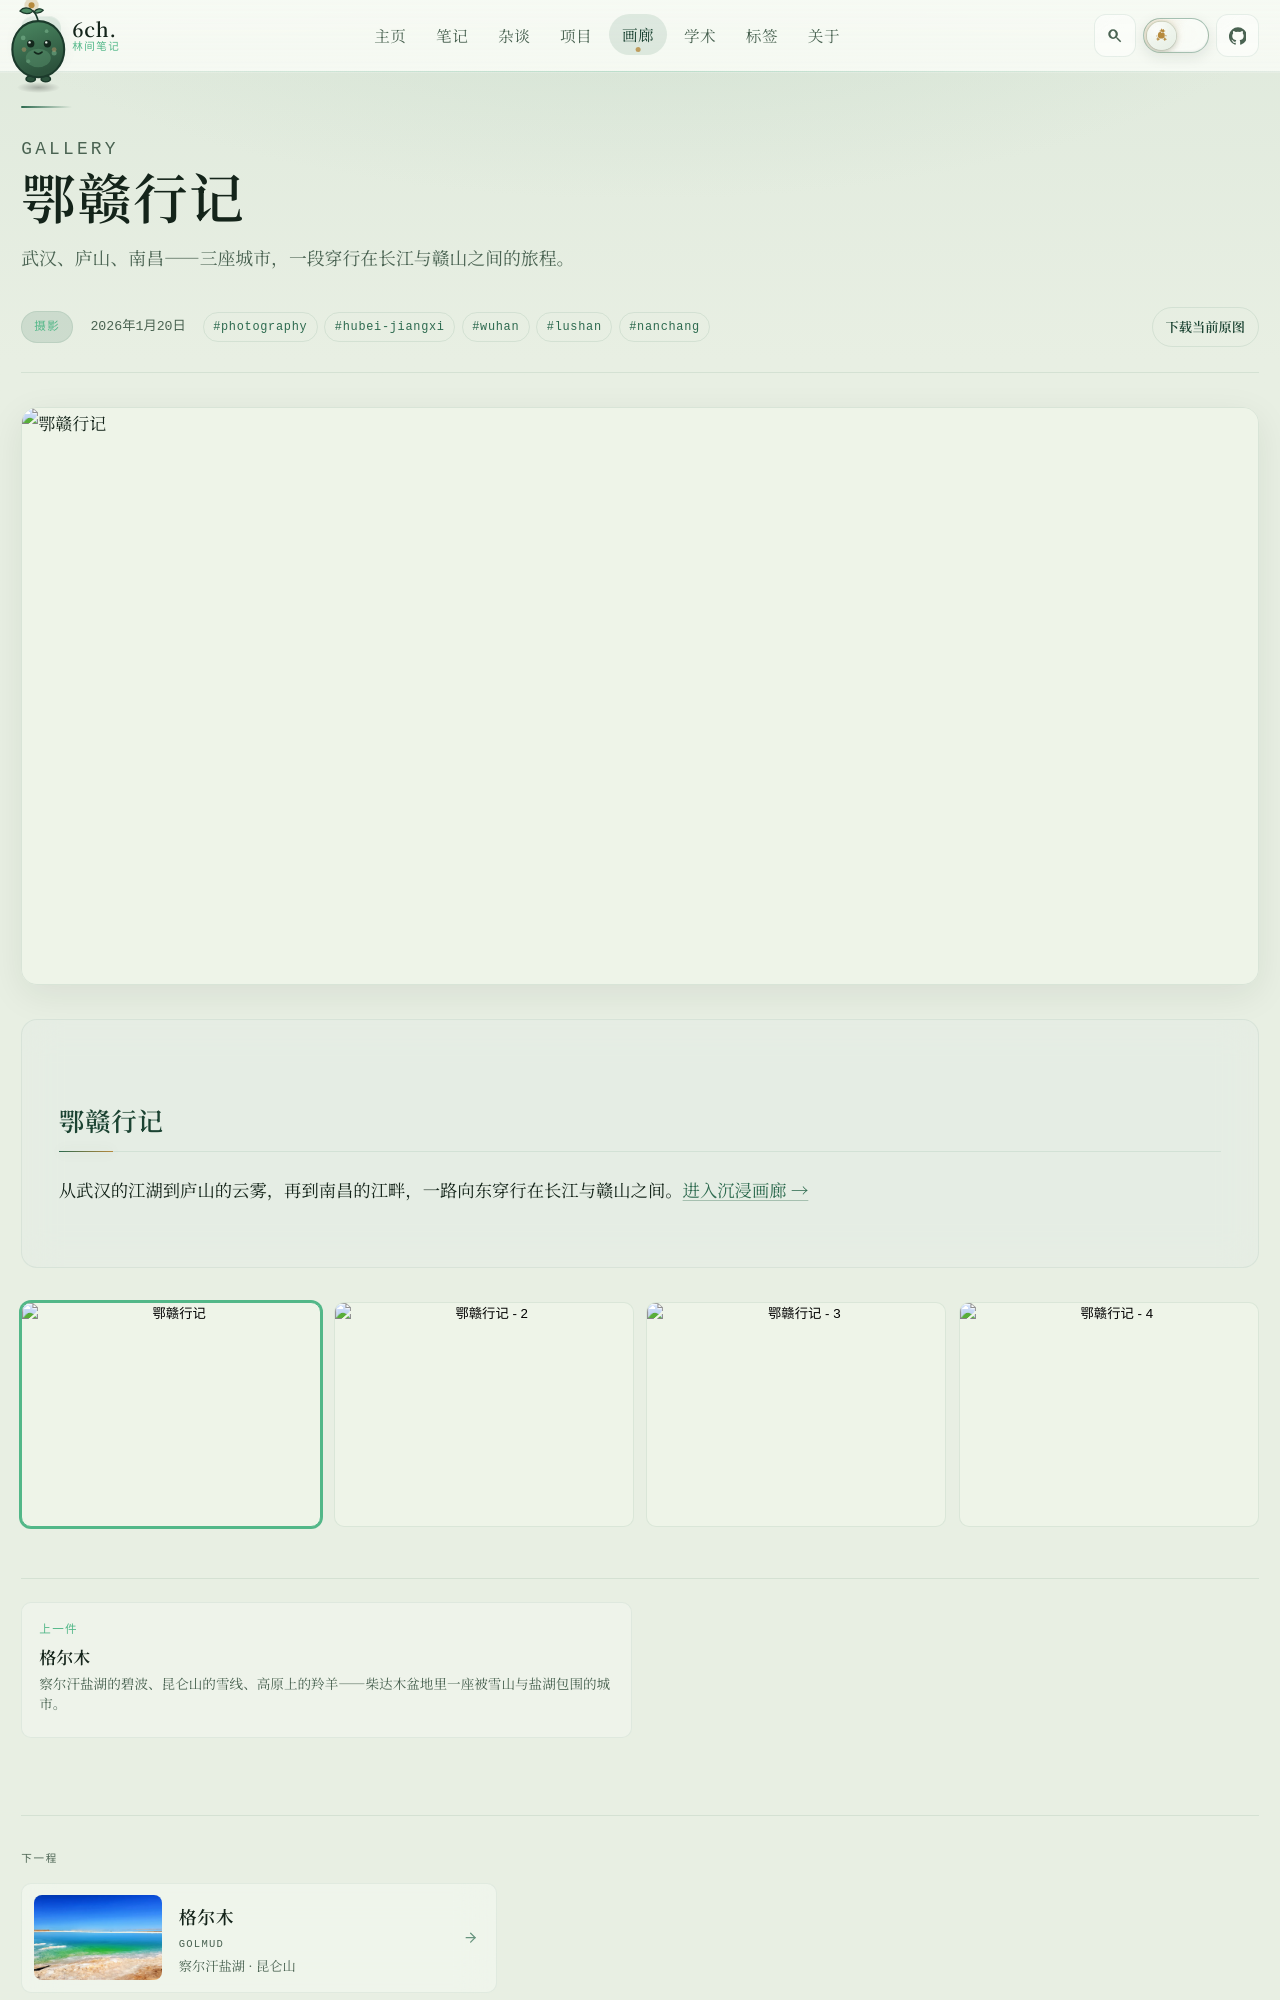

repository: 6chHenry/6chHenry.github.io · page: gallery/photography/hubei-jiangxi/index.html · generator: mkdocs

---
title: 鄂赣行记
description: 武汉、庐山、南昌——三座城市，一段穿行在长江与赣山之间的旅程。
date: 2026-01-20
category: photography
cover: /assets/gallery/photography/wuhan.assets/yellow_crane_tower.jpg
coverDesc: 雪后黄鹤楼——鄂赣之行的起点，从这座千年名楼开始向东穿行。
images:
  - /assets/gallery/photography/lushan.assets/lushan_sunset.jpg
  - /assets/gallery/photography/nanchang.assets/tengwang_pavilion.jpg
  - /assets/gallery/photography/wuhan.assets/snow_yellow_crane_tower.jpg
imageDescs:
  - 庐山的落日群峰，旅程中段最安静的一帧。
  - 滕王阁临江而立，鄂赣之行的终点站。
  - 雪后黄鹤楼俯瞰长江，启程时的冬日记忆。
tags:
  - photography
  - hubei-jiangxi
  - wuhan
  - lushan
  - nanchang
draft: false
---
